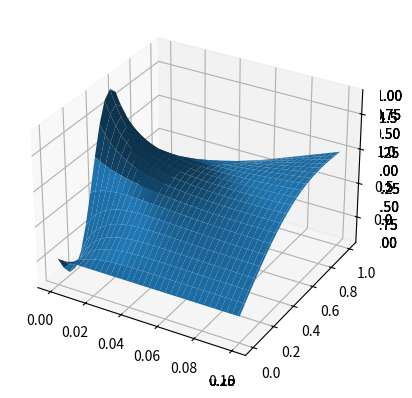

The matplotlib source for this figure:
import matplotlib.pyplot as plt
import numpy as np
from math import floor
from mpl_toolkits.mplot3d import Axes3D
import matplotlib.pyplot as plt

'''Problem 1
Heat equation
u_t = 5 * u_xx
-1 < x < 2, t > 0

BCs:
u(t, -1) = 0
u(t, 2) = 0

IC:
u(0, x) = sin((4*pi/3)(x + 1))

Solve using the method of lines from t=0 to t=0.25, using dx = 0.125.

a) Use Forward Euler, dt = 2^-10.
b) Use Forward Euler, dt = 1/552
c) Use Backward Euler, dt = 0.05
d) Use Backward Euler, dt = 0.005
'''
t0 = 0
tN = 0.25
xi = -1
xf = 2

dx = 0.125
Nx = floor((xf - xi) / dx) + 1
x = np.linspace(xi, xf, Nx)


def u0_1(x):
    return np.sin((4 * np.pi / 3) * (x + 1))


def true_solution_1(t, x):
    return (np.exp(-5 * 16 * np.pi ** 2 * t / 9)
            * np.sin((4 * np.pi / 3) * (x + 1)))


def discretize_time(dt):
    Nt = floor((tN - t0) / dt) + 1
    t = np.linspace(t0, tN, Nt)
    return dt, Nt, t


def method_of_lines_1(t, x, ic, bc_i, bc_f, c, method='forward_euler'):
    def f(t, u):
        return A @ u

    U = np.zeros((len(x), len(t)))
    U[:, 0] = ic(x)
    U[0, :] = bc_i
    U[-1, :] = bc_f

    A = (np.diag(-2 * np.ones(Nx - 2)) +
         np.diag(np.ones(Nx - 3), 1) +
         np.diag(np.ones(Nx - 3), -1)) * c / dx ** 2

    if method == 'forward_euler':
        for k in range(len(t) - 1):
            U[1:-1, (k + 1):(k + 2)] = \
                (U[1:-1, k:(k + 1)] + dt * f(t[k], U[1:-1, k:(k + 1)]))
    elif method == 'backward_euler':
        for k in range(len(t) - 1):
            U[1:-1, (k + 1):(k + 2)] = \
                np.linalg.solve(np.eye(len(x) - 2) - dt * A,
                                U[1:-1, k:(k + 1)])

    return U


def plot_solution(t, x, U):
    T, X = np.meshgrid(t, x)
    ax = plt.axes(projection='3d')
    ax.plot_surface(T, X, U)

    # Point of interest for problem 1
    # x = np.where(x == 0)[0][0]
    # t = np.where(t == 0.25)[0][0]
    # ax.plot3D(0.25, 0, U[x, t], 'rp', markersize=5)

    # Point of interest for problem 2
    # x = np.where(x == 0.5)[0][0]
    # t = np.where(t == 0.1)[0][0]
    # ax.plot3D(0.1, 0.5, U[x, t], 'rp', markersize=5)

    plt.show()


def get_error(t, x, U, true_soln):
    T, X = np.meshgrid(t, x)
    return U - true_soln(T, X)


# Part (a)
dt, Nt, t = discretize_time(dt=2**-10)
U = method_of_lines_1(t, x, u0_1, 0, 0, 5, method='forward_euler')
plot_solution(t, x, U)
A1 = U[np.where(x == 0)[0][0], np.where(t == 0.25)[0][0]]
A2 = np.max(np.abs(get_error(t, x, U, true_solution_1)))
print(f'A1: {A1}')
print(f'A2: {A2}')


# Part (b)
dt, Nt, t = discretize_time(dt=1/552)
T, X = np.meshgrid(t, x)
U = method_of_lines_1(t, x, u0_1, 0, 0, 5, method='forward_euler')
plot_solution(t, x, U)
error = U - true_solution_1(T, X)
A3 = U[np.where(x == 0)[0][0], np.where(t == 0.25)[0][0]]
A4 = np.max(np.abs(get_error(t, x, U, true_solution_1)))
print(f'A3: {A3}')
print(f'A4: {A4}')

# part (c)
dt, Nt, t = discretize_time(dt=0.05)
U = method_of_lines_1(t, x, u0_1, 0, 0, 5, method='backward_euler')
plot_solution(t, x, U)
A5 = U[np.where(x == 0)[0][0], np.where(t == 0.25)[0][0]]
A6 = np.max(np.abs(get_error(t, x, U, true_solution_1)))
print(f'A5: {A5}')
print(f'A6: {A6}')


# part (d)
dt, Nt, t = discretize_time(dt=0.005)
U = method_of_lines_1(t, x, u0_1, 0, 0, 5, method='backward_euler')
plot_solution(t, x, U)
A7 = U[np.where(x == 0)[0][0], np.where(t == 0.25)[0][0]]
A8 = np.max(np.abs(get_error(t, x, U, true_solution_1)))
print(f'A7: {A7}')
print(f'A8: {A8}')


'''Problem 2
u_t = u_xx + 10x

BCs:
u(t, 0) = 0
u(t, 1) = 10t

IC:
u(0, x) = sin(pi * x) - 0.8 * sin(3 * pi * x)

True solution is:
u(t, x) = 10tx + e^(-pi^2 * t) * sin(pi * x) - 0.8e^(-9pi^2 * t) * sin(3pi * x)

dx = 0.05, solve from t = 0 to t = 0.1.

a) Solve with Forward Euler, dt = 1/550.
b) Solve with Forward Euler, dt = 0.0005.
c) Solve with Trapezoidal method, dt = 0.01.
d) Solve with Trapezoidal method, dt = 0.001.
'''
t0 = 0
tN = 0.1
xi = 0
xf = 1

dx = 0.05
Nx = floor((xf - xi) / dx) + 1
x = np.linspace(xi, xf, Nx)


def u0_2(x):
    return np.sin(np.pi * x) - 0.8 * np.sin(3 * np.pi * x)


def true_solution_2(t, x):
    return 10 * t * x + np.exp(-1 * np.pi ** 2 * t) * np.sin(np.pi * x) \
        - 0.8 * np.exp(-9 * np.pi ** 2 * t) * np.sin(3 * np.pi * x)


def method_of_lines_2(t, x, ic, bc_i, bc_f, method='forward_euler'):
    U = np.zeros((len(x), len(t)))
    U[:, 0] = ic(x)
    U[0, :] = bc_i
    U[-1, :] = bc_f

    A = (np.diag(-2 * np.ones(Nx - 2)) +
         np.diag(np.ones(Nx - 3), 1) +
         np.diag(np.ones(Nx - 3), -1)) * 1 / dx ** 2

    c = np.zeros((1, len(x) - 2))
    for j in range(1, len(x) - 1):
        c[0, j - 1] = 10 * x[j]
    cf = c[0, -1]

    if method == 'forward_euler':
        for k in range(len(t) - 1):
            c[0, -1] = cf + 10 * t[k] / dx ** 2
            U[1:-1, (k + 1):(k + 2)] = \
                U[1:-1, k:(k + 1)] + dt * (A @ U[1:-1, k:(k + 1)] + c.T)
    elif method == 'trapezoidal':
        c_this = c.copy()
        c_next = c.copy()
        for k in range(len(t) - 1):
            c_this[0, -1] = cf + 10 * t[k] / dx ** 2
            c_next[0, -1] = cf + 10 * t[k + 1] / dx ** 2
            M = dt / 2
            U[1:-1, (k + 1):(k + 2)] = \
                np.linalg.solve(np.eye(len(x) - 2) - M * A,
                                U[1:-1, k:(k + 1)] + M * A @ U[1:-1, k:(k + 1)]
                                + (dt / 2) * (c_this + c_next).T)

    return U


# Part (a)
dt, Nt, t = discretize_time(dt=1/550)
U = method_of_lines_2(t, x, u0_2, 0, 10 * t, method='forward_euler')
plot_solution(t, x, U)
A9 = U[np.where(x == 0.5)[0][0], np.where(t == 0.1)[0][0]]
A10 = np.max(np.abs(get_error(t, x, U, true_solution_2)))
print(f'A9: {A9}')
print(f'A10: {A10}')

# Part (b)
dt, Nt, t = discretize_time(dt=0.0005)
U = method_of_lines_2(t, x, u0_2, 0, 10 * t, method='forward_euler')
plot_solution(t, x, U)
A11 = U[np.where(x == 0.5)[0][0], np.where(t == 0.1)[0][0]]
A12 = np.max(np.abs(get_error(t, x, U, true_solution_2)))
print(f'A11: {A11}')
print(f'A12: {A12}')

# Part (c)
dt, Nt, t = discretize_time(dt=0.01)
U = method_of_lines_2(t, x, u0_2, 0, 10 * t, method='trapezoidal')
plot_solution(t, x, U)
A13 = U[np.where(x == 0.5)[0][0], np.where(t == 0.1)[0][0]]
A14 = np.max(np.abs(get_error(t, x, U, true_solution_2)))
print(f'A13: {A13}')
print(f'A14: {A14}')

# Part (d)
dt, Nt, t = discretize_time(dt=0.001)
U = method_of_lines_2(t, x, u0_2, 0, 10 * t, method='trapezoidal')
plot_solution(t, x, U)
A15 = U[np.where(x == 0.5)[0][0], np.where(t == 0.1)[0][0]]
A16 = np.max(np.abs(get_error(t, x, U, true_solution_2)))
print(f'A15: {A15}')
print(f'A16: {A16}')

# Plot true solution for problem 2
# T, X = np.meshgrid(t, x)
# ax = plt.axes(projection='3d')
# ax.plot_surface(T, X, true_solution_2(T, X))
# plt.show()
